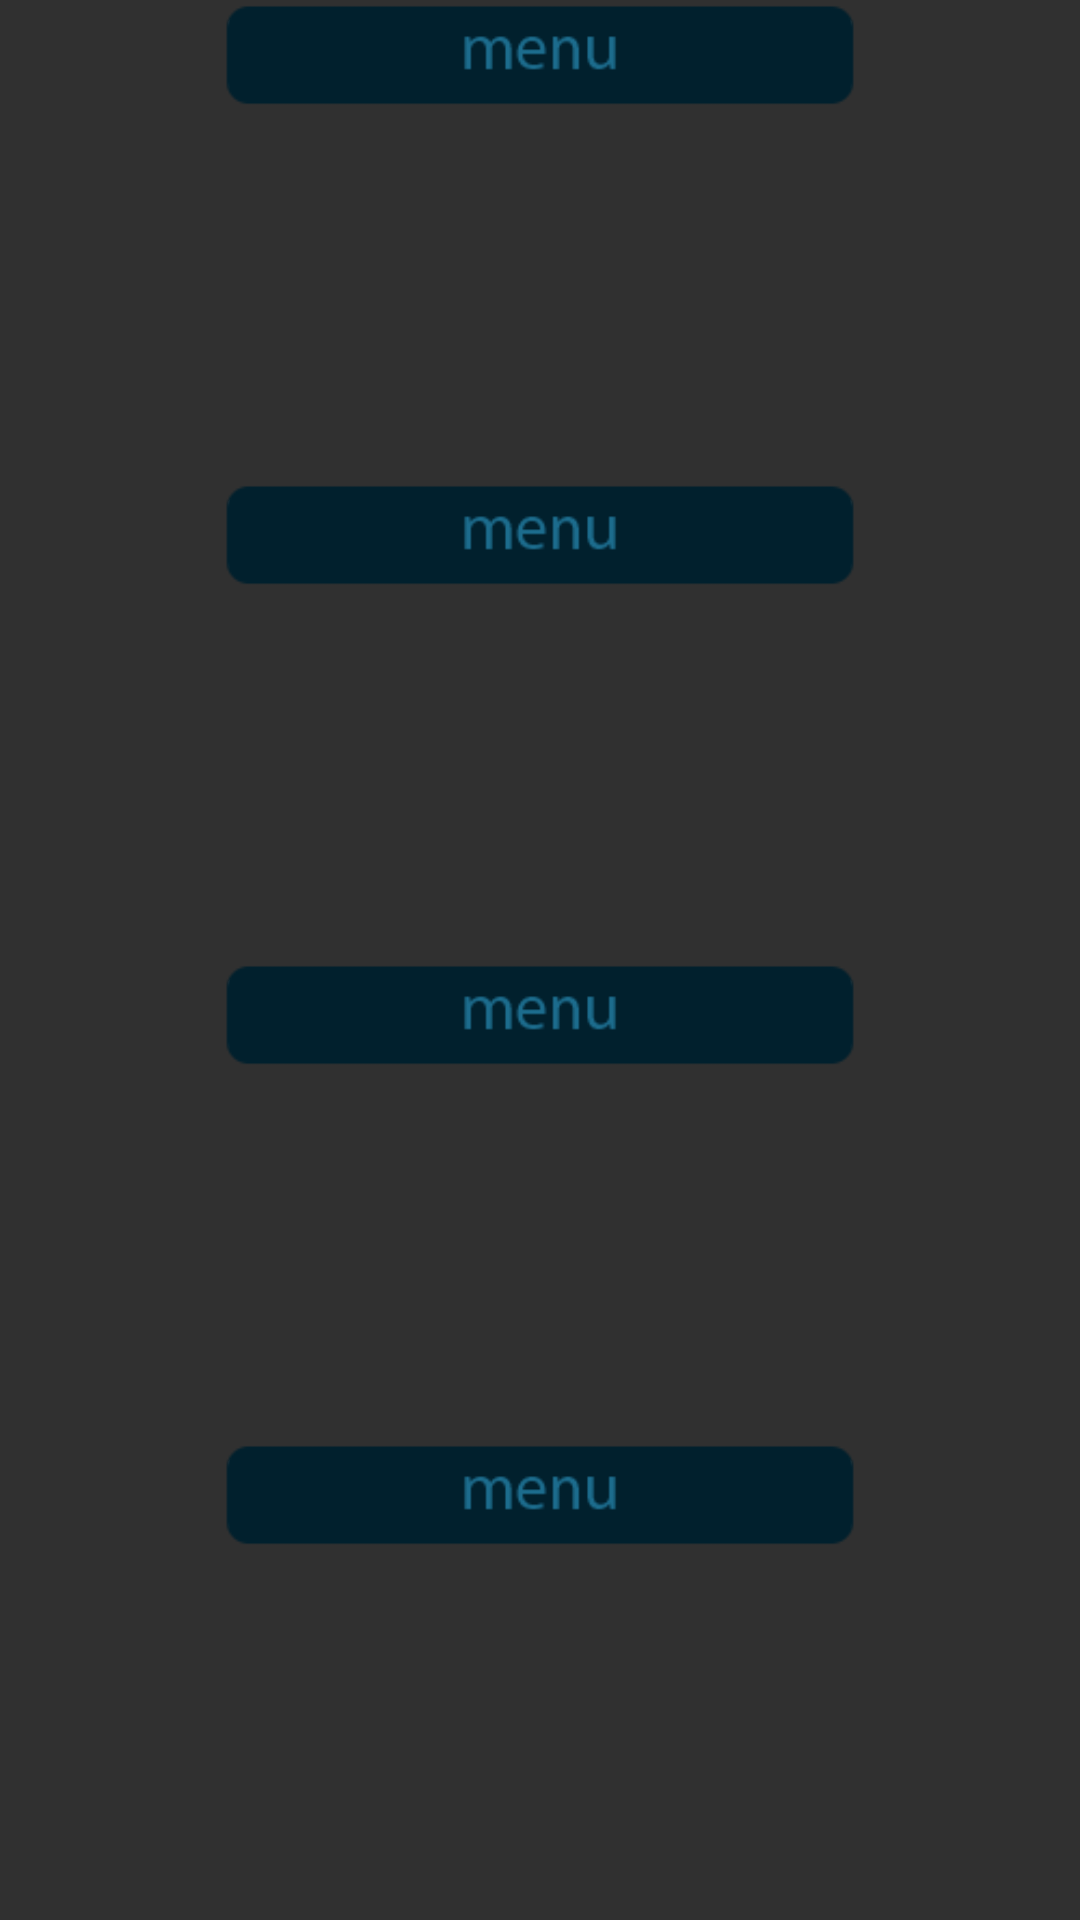

Write the Android layout XML for this screen, with the resource values it uses.
<!-- AndroidManifest.xml: application theme AppTheme -->
<!-- res/layout/activity_menu.xml -->
<?xml version="1.0" encoding="utf-8"?>
<androidx.constraintlayout.widget.ConstraintLayout xmlns:android="http://schemas.android.com/apk/res/android"
    xmlns:app="http://schemas.android.com/apk/res-auto"
    xmlns:tools="http://schemas.android.com/tools"
    android:layout_width="match_parent"
    android:layout_height="match_parent"
    tools:context=".ActivityMenu">
    android:orientation="vertical"

    <LinearLayout
        android:layout_width="match_parent"
        android:layout_height="match_parent"
        android:layout_weight="100"
        android:id="@+id/MenuLayout"
        android:orientation="horizontal">
    <LinearLayout
        android:layout_width="match_parent"
        android:layout_height="match_parent"
        android:layout_weight="20"
        android:id="@+id/MenuLayout1"
        android:orientation="vertical"/>
    <LinearLayout
        android:layout_width="match_parent"
        android:layout_height="match_parent"
        android:layout_weight="10"
        android:id="@+id/MenuLayout2"
        android:orientation="vertical">
    <LinearLayout
        android:layout_width="match_parent"
        android:layout_height="match_parent"
        android:layout_weight="100"
        android:orientation="horizontal">

        <ImageButton
            android:id="@+id/leftBtn"
            android:layout_width="wrap_content"
            android:layout_height="wrap_content"
            android:adjustViewBounds="true"
            android:scaleType="centerCrop"
            android:padding="0dp"
            android:src="@drawable/menu" />
    </LinearLayout>
        <LinearLayout
            android:layout_width="match_parent"
            android:layout_height="match_parent"
            android:layout_weight="100"
            android:orientation="horizontal">
            <ImageButton
                android:id="@+id/leftBtn1"
                android:layout_width="wrap_content"
                android:layout_height="wrap_content"
                android:layout_weight="50"
                android:adjustViewBounds="true"
                android:scaleType="centerCrop"
                android:padding="0dp"
                android:src="@drawable/menu" />
        </LinearLayout>
        <LinearLayout
            android:layout_width="match_parent"
            android:layout_height="match_parent"
            android:layout_weight="100"
            android:orientation="horizontal">

            <ImageButton
                android:id="@+id/leftBtn2"
                android:layout_width="wrap_content"
                android:layout_height="wrap_content"
                android:adjustViewBounds="true"
                android:scaleType="centerCrop"
                android:padding="0dp"
                android:src="@drawable/menu" />
        </LinearLayout>
        <LinearLayout
            android:layout_width="match_parent"
            android:layout_height="match_parent"
            android:layout_weight="100"
            android:orientation="horizontal">

            <ImageButton
                android:id="@+id/leftBtn3"
                android:layout_width="wrap_content"
                android:layout_height="wrap_content"
                android:adjustViewBounds="true"
                android:scaleType="centerCrop"
                android:padding="0dp"
                android:src="@drawable/menu" />
        </LinearLayout>

    </LinearLayout>
        <LinearLayout
            android:layout_width="match_parent"
            android:layout_height="match_parent"
            android:layout_weight="20"
            android:id="@+id/MenuLayout3"
            android:orientation="vertical"/>

    </LinearLayout>


</androidx.constraintlayout.widget.ConstraintLayout>
<!-- resources referenced by this layout -->
<resources>
  <!-- drawable menu: png bitmap (drawable-v24, 2459 bytes) -->
  <style name="AppTheme" parent="Theme.AppCompat.NoActionBar">
  
  
  
  
              <item name="windowActionBar">false</item>
              <item name="windowNoTitle">true</item>
          <item name="android:windowIsTranslucent">true</item>
  
      </style>
</resources>
